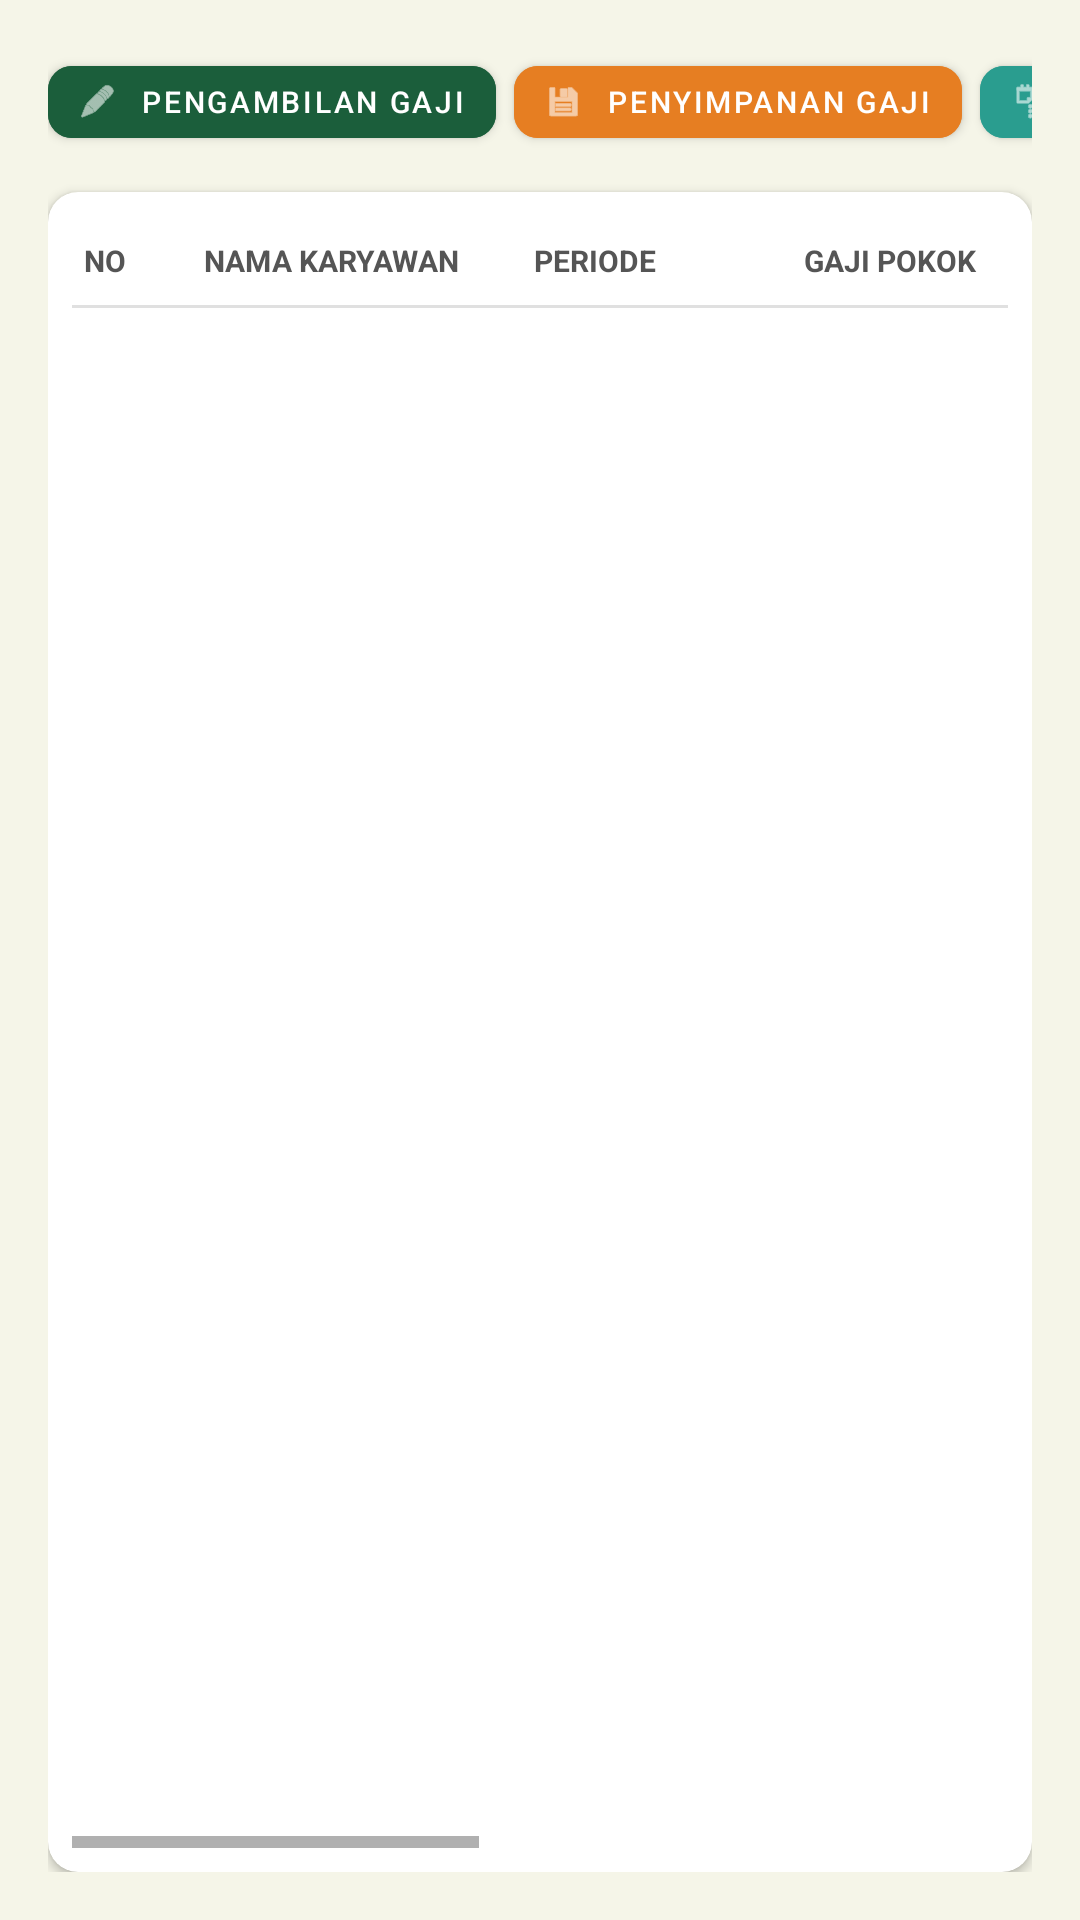

Reconstruct the res/layout file that produces this screen, plus the resources it refers to.
<!-- AndroidManifest.xml: application theme Theme.Kayuhan -->
<!-- res/layout/tab_data_gaji.xml -->
<?xml version="1.0" encoding="utf-8"?>
<LinearLayout xmlns:android="http://schemas.android.com/apk/res/android"
    xmlns:app="http://schemas.android.com/apk/res-auto"
    android:layout_width="match_parent"
    android:layout_height="match_parent"
    android:orientation="vertical"
    android:background="#F5F5E8"
    android:padding="16dp">

    
    <HorizontalScrollView
        android:layout_width="match_parent"
        android:layout_height="wrap_content"
        android:scrollbars="none"
        android:layout_marginBottom="12dp">

        <LinearLayout
            android:layout_width="wrap_content"
            android:layout_height="wrap_content"
            android:orientation="horizontal"
            android:gravity="center_vertical">

            <com.google.android.material.button.MaterialButton
                android:id="@+id/btnPengambilanGaji"
                android:layout_width="wrap_content"
                android:layout_height="36dp"
                android:text="Pengambilan Gaji"
                android:textSize="10sp"
                android:textColor="#FFFFFF"
                android:backgroundTint="#1B5E3B"
                app:cornerRadius="8dp"
                android:minWidth="0dp"
                android:minHeight="0dp"
                android:paddingHorizontal="10dp"
                android:layout_marginEnd="6dp"
                app:icon="@android:drawable/ic_menu_edit"
                app:iconTint="#FFFFFF"
                app:iconSize="13dp" />

            <com.google.android.material.button.MaterialButton
                android:id="@+id/btnPenyimpananGaji"
                android:layout_width="wrap_content"
                android:layout_height="36dp"
                android:text="Penyimpanan Gaji"
                android:textSize="10sp"
                android:textColor="#FFFFFF"
                android:backgroundTint="#E67E22"
                app:cornerRadius="8dp"
                android:minWidth="0dp"
                android:minHeight="0dp"
                android:paddingHorizontal="10dp"
                android:layout_marginEnd="6dp"
                app:icon="@android:drawable/ic_menu_save"
                app:iconTint="#FFFFFF"
                app:iconSize="13dp" />

            <com.google.android.material.button.MaterialButton
                android:id="@+id/btnTabungan"
                android:layout_width="wrap_content"
                android:layout_height="36dp"
                android:text="Tabungan"
                android:textSize="10sp"
                android:textColor="#FFFFFF"
                android:backgroundTint="#2A9D8F"
                app:cornerRadius="8dp"
                android:minWidth="0dp"
                android:minHeight="0dp"
                android:paddingHorizontal="10dp"
                app:icon="@android:drawable/ic_menu_agenda"
                app:iconTint="#FFFFFF"
                app:iconSize="13dp" />
        </LinearLayout>
    </HorizontalScrollView>

    
    <com.google.android.material.button.MaterialButton
        android:id="@+id/btnTambahGaji"
        android:layout_width="wrap_content"
        android:layout_height="wrap_content"
        android:visibility="gone"
        android:text="Tambah" />

    
    <com.google.android.material.textfield.TextInputEditText
        android:id="@+id/etPeriodeFilter"
        android:layout_width="0dp"
        android:layout_height="0dp"
        android:visibility="gone" />

    
    <androidx.cardview.widget.CardView
        android:layout_width="match_parent"
        android:layout_height="0dp"
        android:layout_weight="1"
        app:cardCornerRadius="10dp"
        app:cardElevation="2dp">

        <LinearLayout
            android:layout_width="match_parent"
            android:layout_height="match_parent"
            android:orientation="vertical"
            android:padding="8dp">

            <HorizontalScrollView
                android:layout_width="match_parent"
                android:layout_height="match_parent">

                <LinearLayout
                    android:layout_width="wrap_content"
                    android:layout_height="match_parent"
                    android:orientation="vertical">

                    
                    <LinearLayout
                        android:layout_width="wrap_content"
                        android:layout_height="wrap_content"
                        android:orientation="horizontal"
                        android:paddingVertical="8dp"
                        android:paddingHorizontal="4dp">

                        <TextView android:layout_width="40dp" android:layout_height="wrap_content"
                            android:text="NO" android:textColor="#555" android:textSize="10sp" android:textStyle="bold" />
                        <TextView android:layout_width="110dp" android:layout_height="wrap_content"
                            android:text="NAMA KARYAWAN" android:textColor="#555" android:textSize="10sp" android:textStyle="bold" />
                        <TextView android:layout_width="90dp" android:layout_height="wrap_content"
                            android:text="PERIODE" android:textColor="#555" android:textSize="10sp" android:textStyle="bold" />
                        <TextView android:layout_width="90dp" android:layout_height="wrap_content"
                            android:text="GAJI POKOK" android:textColor="#555" android:textSize="10sp" android:textStyle="bold" />
                        <TextView android:layout_width="70dp" android:layout_height="wrap_content"
                            android:text="BONUS" android:textColor="#555" android:textSize="10sp" android:textStyle="bold" />
                        <TextView android:layout_width="90dp" android:layout_height="wrap_content"
                            android:text="KOMPENSASI" android:textColor="#555" android:textSize="10sp" android:textStyle="bold" />
                        <TextView android:layout_width="110dp" android:layout_height="wrap_content"
                            android:text="TOTAL GAJI AKHIR" android:textColor="#555" android:textSize="10sp" android:textStyle="bold" />
                        <TextView android:layout_width="110dp" android:layout_height="wrap_content"
                            android:text="AKSI" android:textColor="#555" android:textSize="10sp" android:textStyle="bold"
                            android:gravity="center" />
                    </LinearLayout>

                    <View android:layout_width="match_parent" android:layout_height="1dp" android:background="#E0E0E0" />

                    <androidx.recyclerview.widget.RecyclerView
                        android:id="@+id/rvGaji"
                        android:layout_width="wrap_content"
                        android:layout_height="wrap_content"
                        android:nestedScrollingEnabled="false" />

                </LinearLayout>
            </HorizontalScrollView>
        </LinearLayout>
    </androidx.cardview.widget.CardView>

</LinearLayout>
<!-- resources referenced by this layout -->
<resources>
  <style name="Theme.Kayuhan" parent="Theme.MaterialComponents.DayNight.DarkActionBar">
          
          <item name="colorPrimary">@color/hijau_utama</item>
          <item name="colorPrimaryVariant">@color/hijau_cerah</item>
          <item name="colorOnPrimary">@color/white</item>
          
          <item name="colorSecondary">@color/teal_200</item>
          <item name="colorSecondaryVariant">@color/teal_700</item>
          <item name="colorOnSecondary">@color/black</item>
          
          <item name="android:statusBarColor">?attr/colorPrimaryVariant</item>
          
      </style>
  <!-- not gathered from this repository: default colours our renderer supplied (Android Studio template values) -->
  <color name="teal_200">#FF03DAC5</color>
  <color name="teal_700">#FF018786</color>
  <color name="black">#FF000000</color>
  <color name="white">#FFFFFFFF</color>
</resources>
